Labelled photos from "dataset", an image-classification folder in antonio800600/biovision-ia. The possible labels are: Ascalapha odorata, Mcclungia cymo.

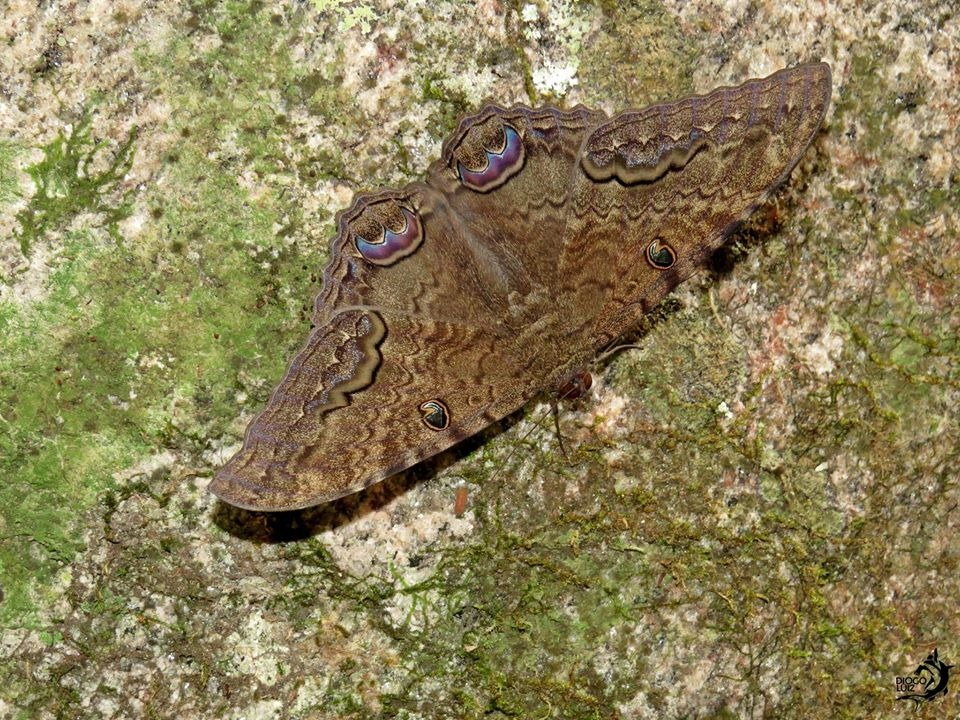
Label: Ascalapha odorata

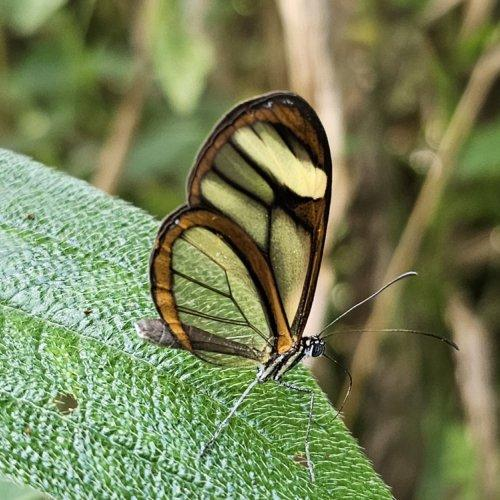
Label: Mcclungia cymo

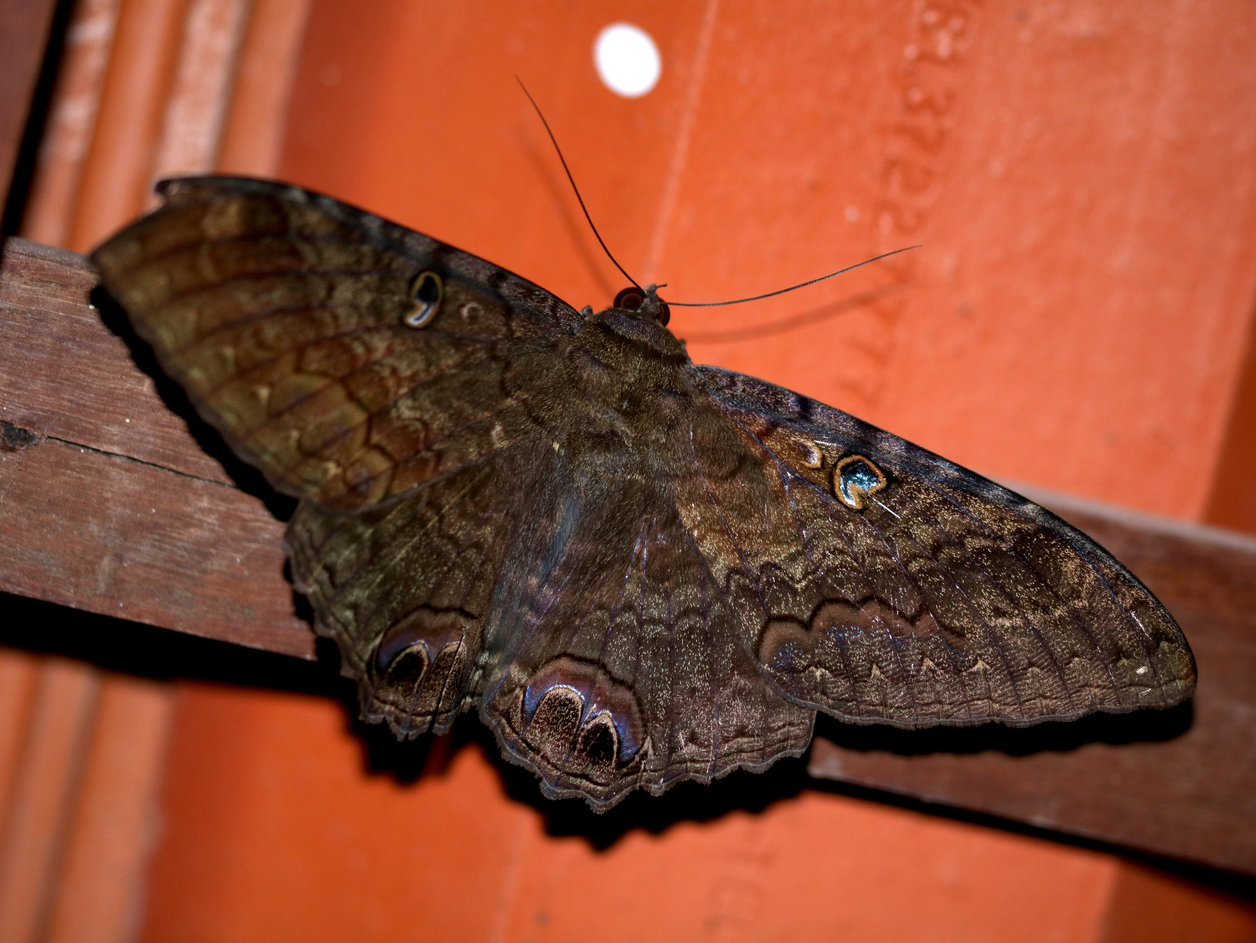
Label: Ascalapha odorata

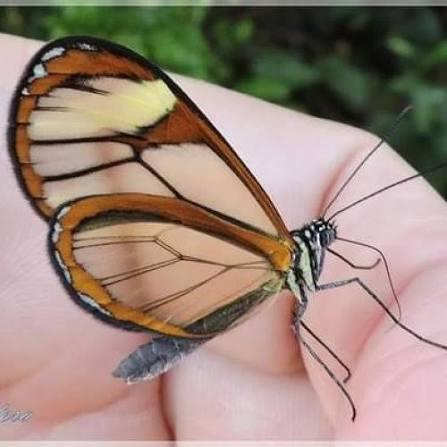
Label: Mcclungia cymo

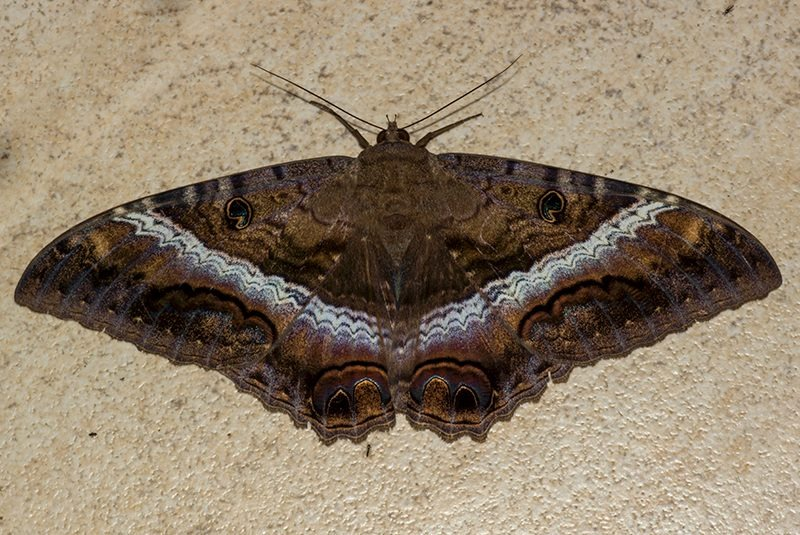
Label: Ascalapha odorata

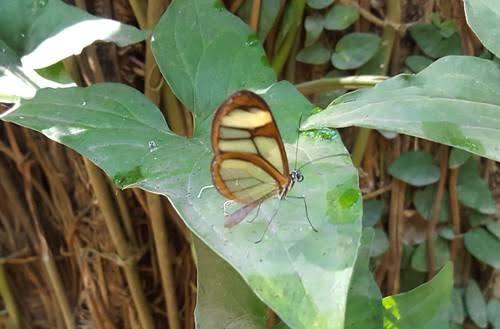
Label: Mcclungia cymo
